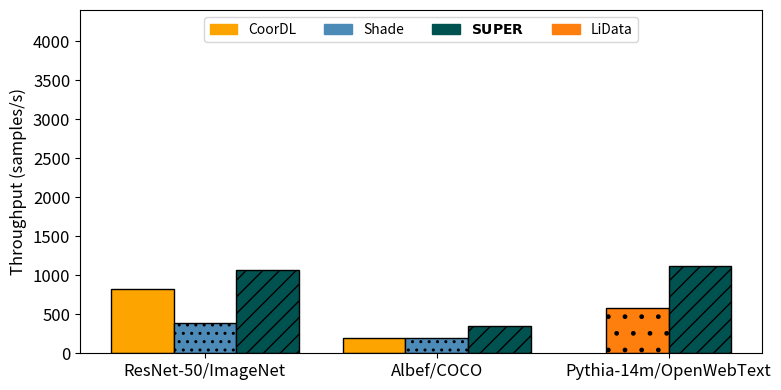

Write Python code to recreate this figure.
from typing import Dict
import matplotlib.pyplot as plt
import numpy as np
from matplotlib.patches import Patch

# Define the visual map and figure data
visual_map = {
    r'$\bf{SUPER}$': {'color': '#005250', 'hatch': '//', 'edgecolor': 'black', 'alpha': 1.0},
    'CoorDL': {'color': '#FEA400', 'hatch': '', 'edgecolor': 'black', 'alpha': 1.0},
    'Shade': {'color': '#4C8BB8', 'hatch': '..', 'edgecolor': 'black', 'alpha': 1.0},
    'LiData': {'color': '#FF7F0E', 'hatch': '.', 'edgecolor': 'black', 'alpha': 1.0},
}

# Define the workloads and corresponding data

# Define the workloads
figure_data: Dict[str, Dict[str, float]] = {}
# figure_data['ResNet-18/Cifar10'] = {'CoorDL': 15,'Shade': 15, r'$\bf{SUPER}$': 32}
figure_data['ResNet-50/ImageNet'] = {'CoorDL': 825,'Shade': 382, r'$\bf{SUPER}$': 1066}
figure_data['Albef/COCO'] ={'CoorDL': 202,'Shade': 202, r'$\bf{SUPER}$': 350}
figure_data['Pythia-14m/OpenWebText'] = {'LiData': 574, r'$\bf{SUPER}$': 1117}


# figure_data = {
#     'ResNet-18': {'CoorDL': 12, 'Shade': 10, r'$\bf{SUPER}$': 14},
#     'ResNet-50': {'CoorDL': 12, 'Shade': 10, r'$\bf{SUPER}$': 14},
#     'Albef/COCO':{'CoorDL': 12,'Shade': 10, r'$\bf{SUPER}$': 14},
#     'Pythia-14m': {'LiData': 10, r'$\bf{SUPER}$': 14}}

# Create a new figure and set of axes
fig, ax = plt.subplots(figsize=(8, 4)) 

# Define the x-axis positions for each workload
x = np.arange(len(figure_data))

# Set bar width
bar_width = 0.27

# Create a list for legend handles
legend_handles = []
already_added = []

# Iterate over each workload and dynamically plot bars based on the available dataloaders
for i, workload in enumerate(figure_data):
    dataloaders = list(figure_data[workload].keys())
    num_dataloaders = len(dataloaders)
    
    # Adjust the starting position for the bars so they are centered for workloads with fewer dataloaders
    start_position = x[i] - (bar_width * (num_dataloaders - 1) / 2)
    
    # Plot each dataloader's bar at the adjusted positions
    for j, dataloader in enumerate(dataloaders):
        value = figure_data[workload][dataloader]
        style = visual_map[dataloader]
        
        # Plot the bar
        ax.bar(start_position + j * bar_width, value, bar_width,
               color=style['color'], 
               hatch=style['hatch'], 
               edgecolor=style['edgecolor'], 
               alpha=style['alpha'])
        
        # Add to legend handles if it's the first occurrence
        if dataloader not in already_added:
            already_added.append(dataloader)
            legend_handles.append(Patch(color=style['color'], label=dataloader, hatch=style['hatch'], edgecolor=style['edgecolor']))

# Set x-axis labels and title
ax.set_ylabel('Throughput (samples/s)', fontsize=12)
# Set the tick positions and labels for the x-axis
ax.set_xticks(x)
ax.set_xticklabels(figure_data.keys(), fontsize=12)
ax.tick_params(axis='y', labelsize=12)  # Set font size for y-tick labels

# Add the legend with custom handles
ax.legend(handles=legend_handles, ncol=4, loc='upper center')
ax.set_ylim(0, 4400)

# Display the plot
plt.tight_layout()
plt.show()
